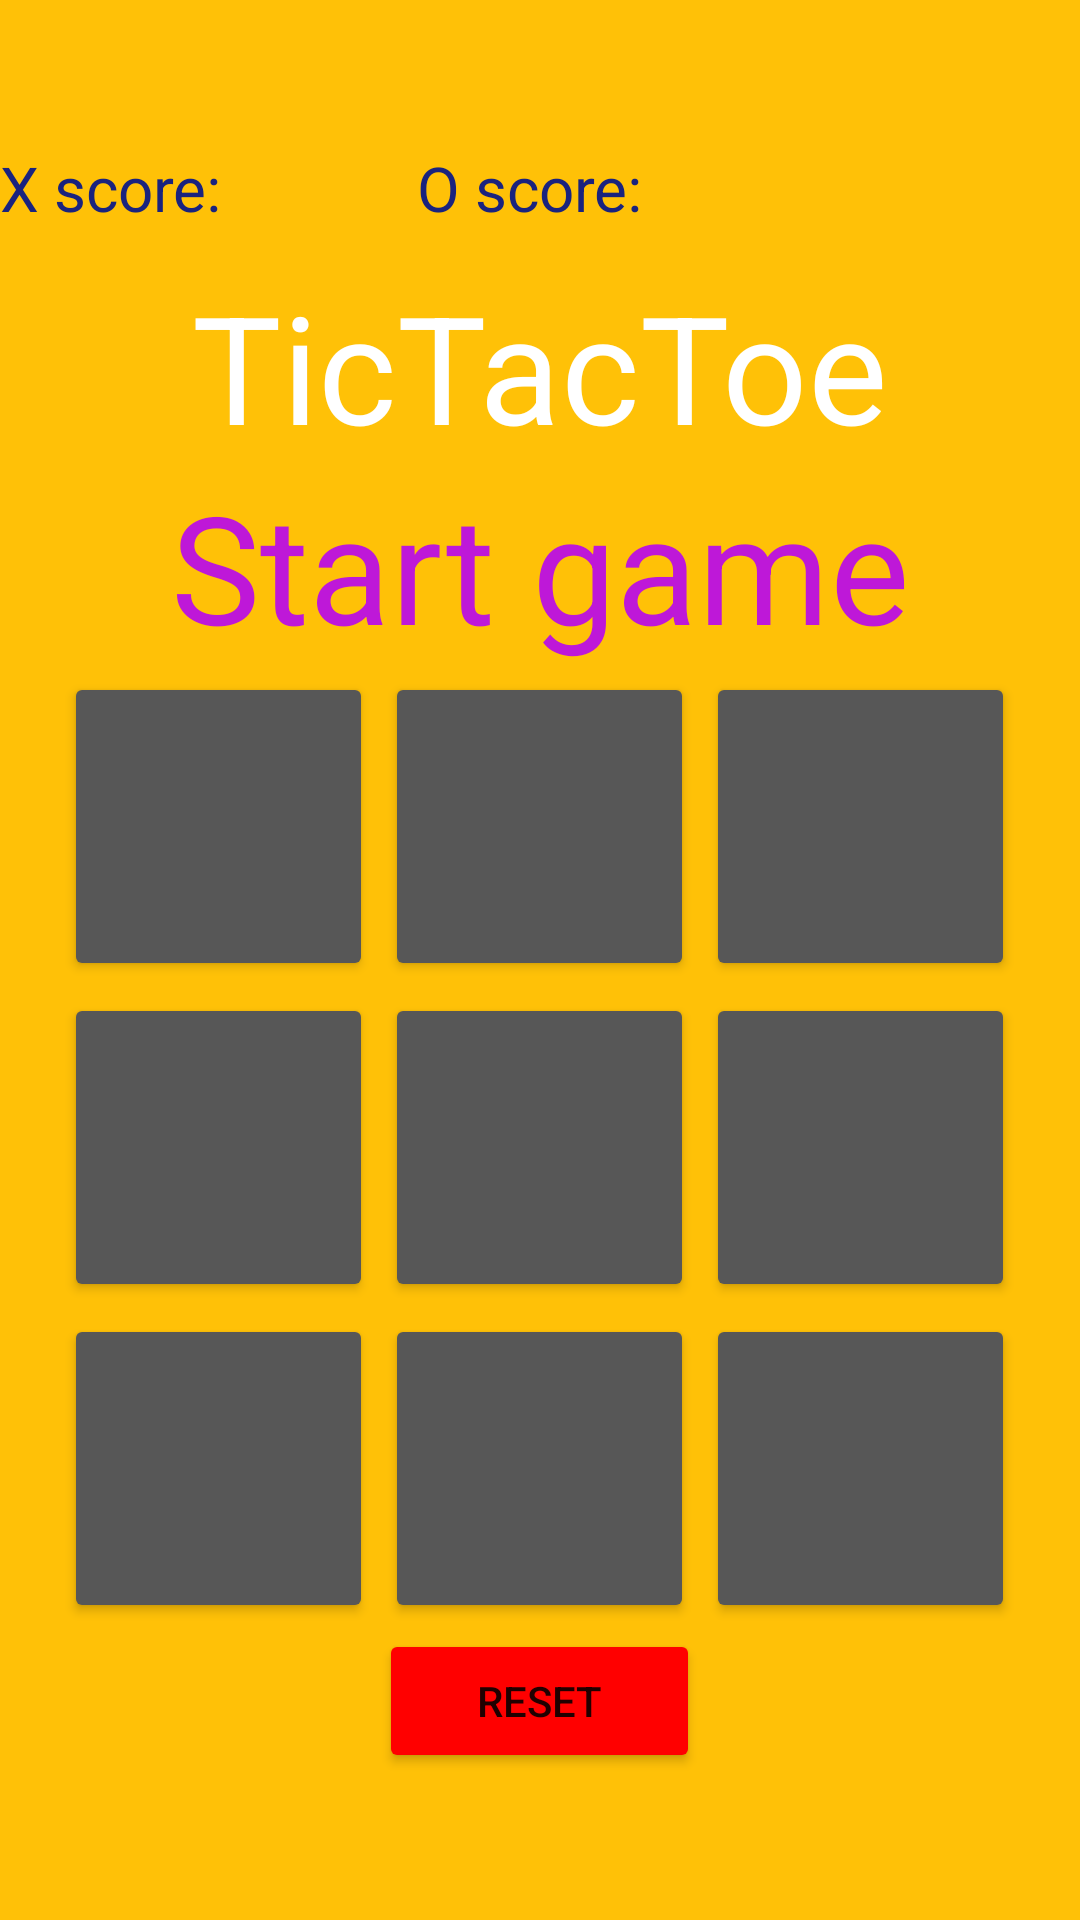

Android layout source for this screen:
<!-- AndroidManifest.xml: application theme Theme.KreswikiNoliki -->
<!-- res/layout/activity_tictactoe.xml -->
<?xml version="1.0" encoding="utf-8"?>
<TableLayout xmlns:android="http://schemas.android.com/apk/res/android"
    xmlns:app="http://schemas.android.com/apk/res-auto"
    xmlns:tools="http://schemas.android.com/tools"
    android:layout_width="match_parent"
    android:layout_height="match_parent"

    android:gravity="center_vertical"
    android:background="#FFC107"
    tools:context=".Tictactoe">
    <TableRow
        android:layout_width="match_parent"
        android:layout_height="wrap_content"
        >
        <TextView
            android:id="@+id/score1"
            android:layout_width="30sp"
            android:layout_height="40sp"
            android:gravity="left"
            android:textSize="10pt"
            android:textColor="#1A237E"
            android:text="X score:"/>
        <TextView
            android:id="@+id/score2"
            android:layout_width="30sp"
            android:layout_height="40sp"
            android:gravity="right"
            android:textSize="10pt"
            android:textColor="#1A237E"
            android:text="O score:"/>

    </TableRow>


    <TextView
        android:layout_width="wrap_content"
        android:layout_height="wrap_content"
        android:gravity="center_horizontal"
        android:text="TicTacToe"
        android:textColor="@color/white"
        android:textSize="50sp" />


    <TextView
        android:id="@+id/gameText"
        android:layout_width="wrap_content"
        android:layout_height="wrap_content"
        android:gravity="center"
        android:text="Start game"
        android:textColor="#BE18D8"
        android:textSize="50sp" />




    <TableRow
        android:layout_width="match_parent"
        android:layout_height="match_parent"
        android:gravity="center">

        <Button
            android:id="@+id/Button1"
            android:layout_width="50pt"
            android:layout_height="50pt"
            android:layout_margin="2dp"
            android:backgroundTint="#575757"
            android:textSize="60sp" />
        <Button
            android:id="@+id/Button2"
            android:backgroundTint="#575757"
            android:layout_margin="2dp"
            android:layout_width="50pt"
            android:layout_height="50pt"
            android:textSize="60sp"
            />
        <Button
            android:id="@+id/Button3"
            android:backgroundTint="#575757"
            android:layout_margin="2dp"
            android:layout_width="50pt"
            android:layout_height="50pt"
            android:textSize="60sp"
            />



    </TableRow>
    <TableRow
        android:layout_width="match_parent"
        android:layout_height="match_parent"
        android:gravity="center">
        <Button
            android:id="@+id/Button4"
            android:backgroundTint="#575757"
            android:layout_margin="2dp"
            android:layout_width="50pt"
            android:layout_height="50pt"
            android:textSize="60sp"
            />
        <Button
            android:id="@+id/Button5"
            android:backgroundTint="#575757"
            android:layout_margin="2dp"
            android:layout_width="50pt"
            android:layout_height="50pt"
            android:textSize="60sp"
            />
        <Button
            android:id="@+id/Button6"
            android:backgroundTint="#575757"
            android:layout_margin="2dp"
            android:layout_width="50pt"
            android:layout_height="50pt"
            android:textSize="60sp"
            />



    </TableRow>
    <TableRow
        android:layout_width="match_parent"
        android:layout_height="match_parent"
        android:gravity="center">
        <Button
            android:id="@+id/Button7"
            android:backgroundTint="#575757"
            android:layout_margin="2dp"
            android:layout_width="50pt"
            android:layout_height="50pt"
            android:textSize="60sp"
            />
        <Button
            android:id="@+id/Button8"
            android:backgroundTint="#575757"
            android:layout_margin="2dp"
            android:layout_width="50pt"
            android:layout_height="50pt"
            android:textSize="60sp"
            />
        <Button
            android:id="@+id/Button9"
            android:backgroundTint="#575757"
            android:layout_margin="2dp"
            android:layout_width="50pt"
            android:layout_height="50pt"
            android:textSize="60sp"
            />



    </TableRow>
    <TableRow
        android:layout_width="match_parent"
        android:layout_height="match_parent"
        android:gravity="center">

        <Button
            android:id="@+id/resetButton"
            android:layout_width="match_parent"
            android:layout_height="wrap_content"
            android:text="reset"
            android:backgroundTint="#ff0000"
            />



    </TableRow>




</TableLayout>
<!-- resources referenced by this layout -->
<resources>
  <style name="Theme.KreswikiNoliki" parent="Theme.MaterialComponents.DayNight.DarkActionBar">
          
          <item name="colorPrimary">@color/purple_500</item>
          <item name="colorPrimaryVariant">@color/purple_700</item>
          <item name="colorOnPrimary">@color/white</item>
          
          <item name="colorSecondary">@color/teal_200</item>
          <item name="colorSecondaryVariant">@color/teal_700</item>
          <item name="colorOnSecondary">@color/black</item>
          
          <item name="android:statusBarColor" tools:targetApi="l">?attr/colorPrimaryVariant</item>
          
      </style>
  <!-- not gathered from this repository: default colours our renderer supplied (Android Studio template values) -->
  <color name="purple_500">#FF6200EE</color>
  <color name="purple_700">#FF3700B3</color>
  <color name="teal_200">#FF03DAC5</color>
  <color name="teal_700">#FF018786</color>
  <color name="black">#FF000000</color>
  <color name="white">#FFFFFFFF</color>
</resources>
